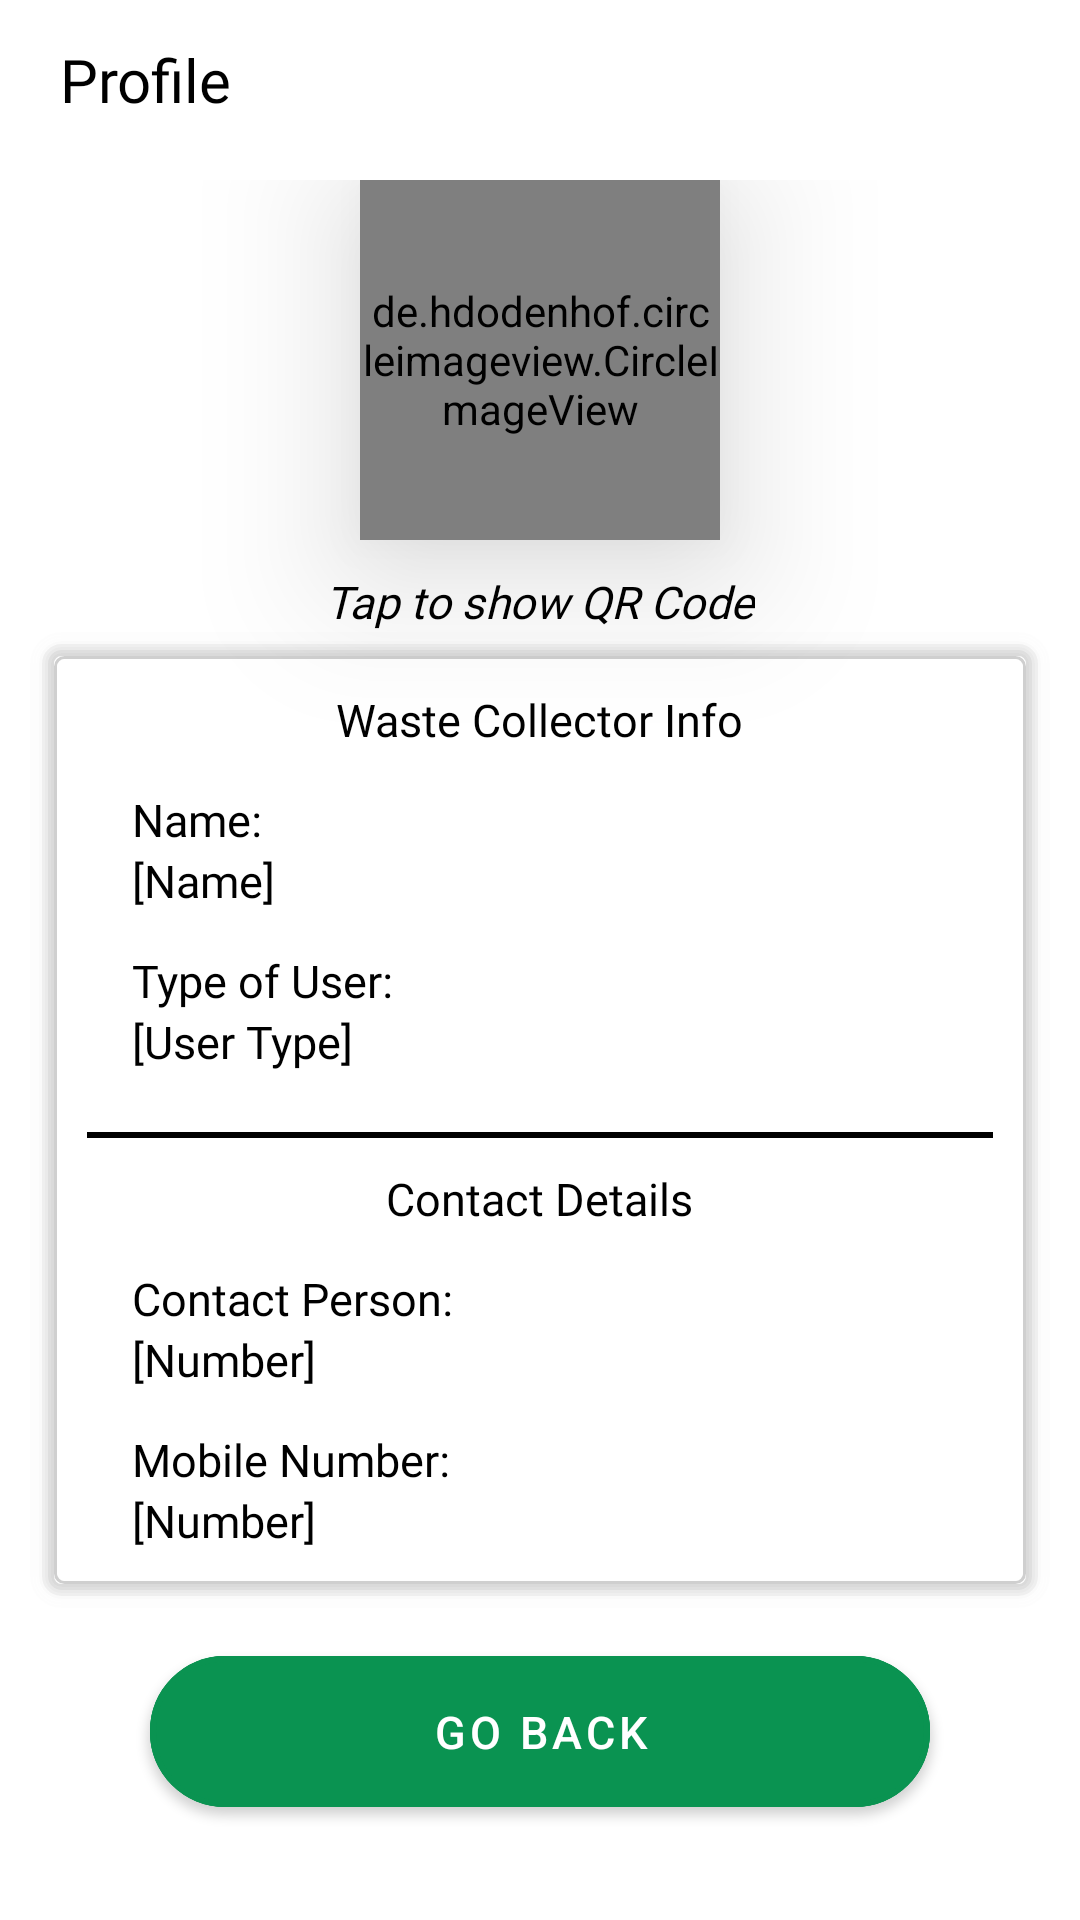

Produce the Android XML layout that renders to this screen, including the resource entries it uses.
<!-- AndroidManifest.xml: application theme Theme.MaterialComponents.NoActionBar -->
<!-- res/layout/activity_collector_profile.xml -->
<?xml version="1.0" encoding="utf-8"?>
<LinearLayout xmlns:android="http://schemas.android.com/apk/res/android"
    xmlns:app="http://schemas.android.com/apk/res-auto"
    xmlns:tools="http://schemas.android.com/tools"
    android:layout_width="match_parent"
    android:layout_height="match_parent"
    android:orientation="vertical"
    android:background="@color/white"
    android:gravity="center"
    tools:context=".profile.collector_profile">


    <LinearLayout
        android:layout_width="match_parent"
        android:layout_height="wrap_content"
        android:orientation="horizontal">

        <ImageView
            android:layout_width="wrap_content"
            android:layout_height="wrap_content"
            android:background="@drawable/circle_person"
            android:layout_marginLeft="15dp"
            android:layout_marginTop="15dp"/>
        <TextView
            android:layout_width="wrap_content"
            android:layout_height="wrap_content"
            android:text="Profile"
            android:textColor="@color/black"
            android:textSize="20sp"
            android:fontFamily="@font/pbold"
            android:layout_marginTop="13dp"
            android:layout_marginLeft="5dp"/>

    </LinearLayout>


    <ScrollView
        android:layout_width="match_parent"
        android:layout_height="match_parent"
        android:layout_marginTop="20dp">

        <LinearLayout
            android:layout_width="match_parent"
            android:layout_height="match_parent"
            android:orientation="vertical">

            <de.hdodenhof.circleimageview.CircleImageView
                xmlns:app="http://schemas.android.com/apk/res-auto"
                android:id="@+id/profile_image"
                android:layout_width="120dp"
                android:layout_height="120dp"
                android:src="@drawable/qr_code_sample"
                android:layout_marginBottom="-50dp"
                android:layout_gravity="center"
                android:elevation="30dp"
                app:civ_border_width="2dp"
                app:civ_border_color="@color/green"/>

            <TextView
                android:id="@+id/tvQRCode"
                android:layout_width="wrap_content"
                android:layout_height="wrap_content"
                android:text="Tap to show QR Code"
                android:layout_gravity="center"
                android:textStyle="italic"
                android:textColor="@color/black"
                android:textSize="15sp"
                android:layout_marginTop="50dp"
                android:paddingTop="10dp"
                android:fontFamily="@font/pmedium"
                android:layout_marginHorizontal="15dp" />

            <LinearLayout
                android:layout_width="match_parent"
                android:layout_height="wrap_content"
                android:layout_marginHorizontal="10dp"
                android:background="@drawable/card_layout">


                <LinearLayout
                    android:layout_width="match_parent"
                    android:layout_height="match_parent"
                    android:padding="10dp"
                    android:orientation="vertical">

                    <TextView
                        android:layout_width="wrap_content"
                        android:layout_height="wrap_content"
                        android:text="Waste Collector Info"
                        android:textColor="@color/black"
                        android:textSize="15sp"
                        android:layout_gravity="center"
                        android:fontFamily="@font/pbold"
                        android:layout_marginHorizontal="15dp" />

                    <TextView
                        android:layout_width="wrap_content"
                        android:layout_height="wrap_content"
                        android:text="Name: "
                        android:textColor="@color/black"
                        android:textSize="15sp"
                        android:fontFamily="@font/pbold"
                        android:layout_marginTop="13dp"
                        android:layout_marginHorizontal="15dp" />


                    <TextView
                        android:id="@+id/tvName"
                        android:layout_width="wrap_content"
                        android:layout_height="wrap_content"
                        android:text="[Name]"
                        android:textColor="@color/black"
                        android:textSize="15sp"
                        android:fontFamily="@font/pmedium"
                        android:layout_marginHorizontal="15dp" />

                    <TextView
                        android:layout_width="wrap_content"
                        android:layout_height="wrap_content"
                        android:text="Type of User: "
                        android:textColor="@color/black"
                        android:textSize="15sp"
                        android:fontFamily="@font/pbold"
                        android:layout_marginTop="13dp"
                        android:layout_marginHorizontal="15dp" />

                    <TextView
                        android:id="@+id/tvCollectorType"
                        android:layout_width="wrap_content"
                        android:layout_height="wrap_content"
                        android:text="[User Type]"
                        android:textColor="@color/black"
                        android:textSize="15sp"
                        android:fontFamily="@font/pmedium"
                        android:layout_marginHorizontal="15dp" />

                    <ImageView
                        android:layout_width="match_parent"
                        android:layout_height="2dp"
                        android:background="@color/black"
                        android:layout_marginTop="20dp"/>


                    <TextView
                        android:layout_width="wrap_content"
                        android:layout_height="wrap_content"
                        android:text="Contact Details"
                        android:textColor="@color/black"
                        android:textSize="15sp"
                        android:layout_marginTop="10dp"
                        android:layout_gravity="center"
                        android:fontFamily="@font/pbold"
                        android:layout_marginHorizontal="15dp" />

                    <TextView
                        android:layout_width="wrap_content"
                        android:layout_height="wrap_content"
                        android:text="Contact Person: "
                        android:textColor="@color/black"
                        android:textSize="15sp"
                        android:fontFamily="@font/pbold"
                        android:layout_marginTop="13dp"
                        android:layout_marginHorizontal="15dp" />

                    <TextView
                        android:id="@+id/tvContactPerson"
                        android:layout_width="wrap_content"
                        android:layout_height="wrap_content"
                        android:text="[Number]"
                        android:textColor="@color/black"
                        android:textSize="15sp"
                        android:fontFamily="@font/pmedium"
                        android:layout_marginHorizontal="15dp" />

                    <TextView
                        android:layout_width="wrap_content"
                        android:layout_height="wrap_content"
                        android:text="Mobile Number: "
                        android:textColor="@color/black"
                        android:textSize="15sp"
                        android:fontFamily="@font/pbold"
                        android:layout_marginTop="13dp"
                        android:layout_marginHorizontal="15dp" />

                    <TextView
                        android:id="@+id/tvNumber"
                        android:layout_width="wrap_content"
                        android:layout_height="wrap_content"
                        android:text="[Number]"
                        android:textColor="@color/black"
                        android:textSize="15sp"
                        android:fontFamily="@font/pmedium"
                        android:layout_marginHorizontal="15dp" />

                </LinearLayout>

            </LinearLayout>
            <com.google.android.material.button.MaterialButton
                android:id="@+id/btnBack"
                android:layout_width="match_parent"
                android:layout_height="wrap_content"
                android:text="Go Back"
                android:textSize="15sp"
                android:padding="15dp"
                app:cornerRadius="25dp"
                app:strokeWidth="2dp"
                app:strokeColor="@color/green"
                android:textColor="@color/white"
                android:layout_marginTop="10dp"
                android:layout_marginBottom="20dp"
                android:backgroundTint="@color/green"
                android:layout_marginHorizontal="50dp" />
        </LinearLayout>
    </ScrollView>

</LinearLayout>
<!-- resources referenced by this layout -->
<resources>
  <color name="black">#FF000000</color>
  <color name="green">#0A9351</color>
  <color name="white">#FFFFFFFF</color>
  <!-- drawable card_layout: vector/xml drawable (drawable, 2731 chars, omitted) -->
  <!-- drawable qr_code_sample: jpg bitmap (drawable, 100029 bytes) -->
</resources>
